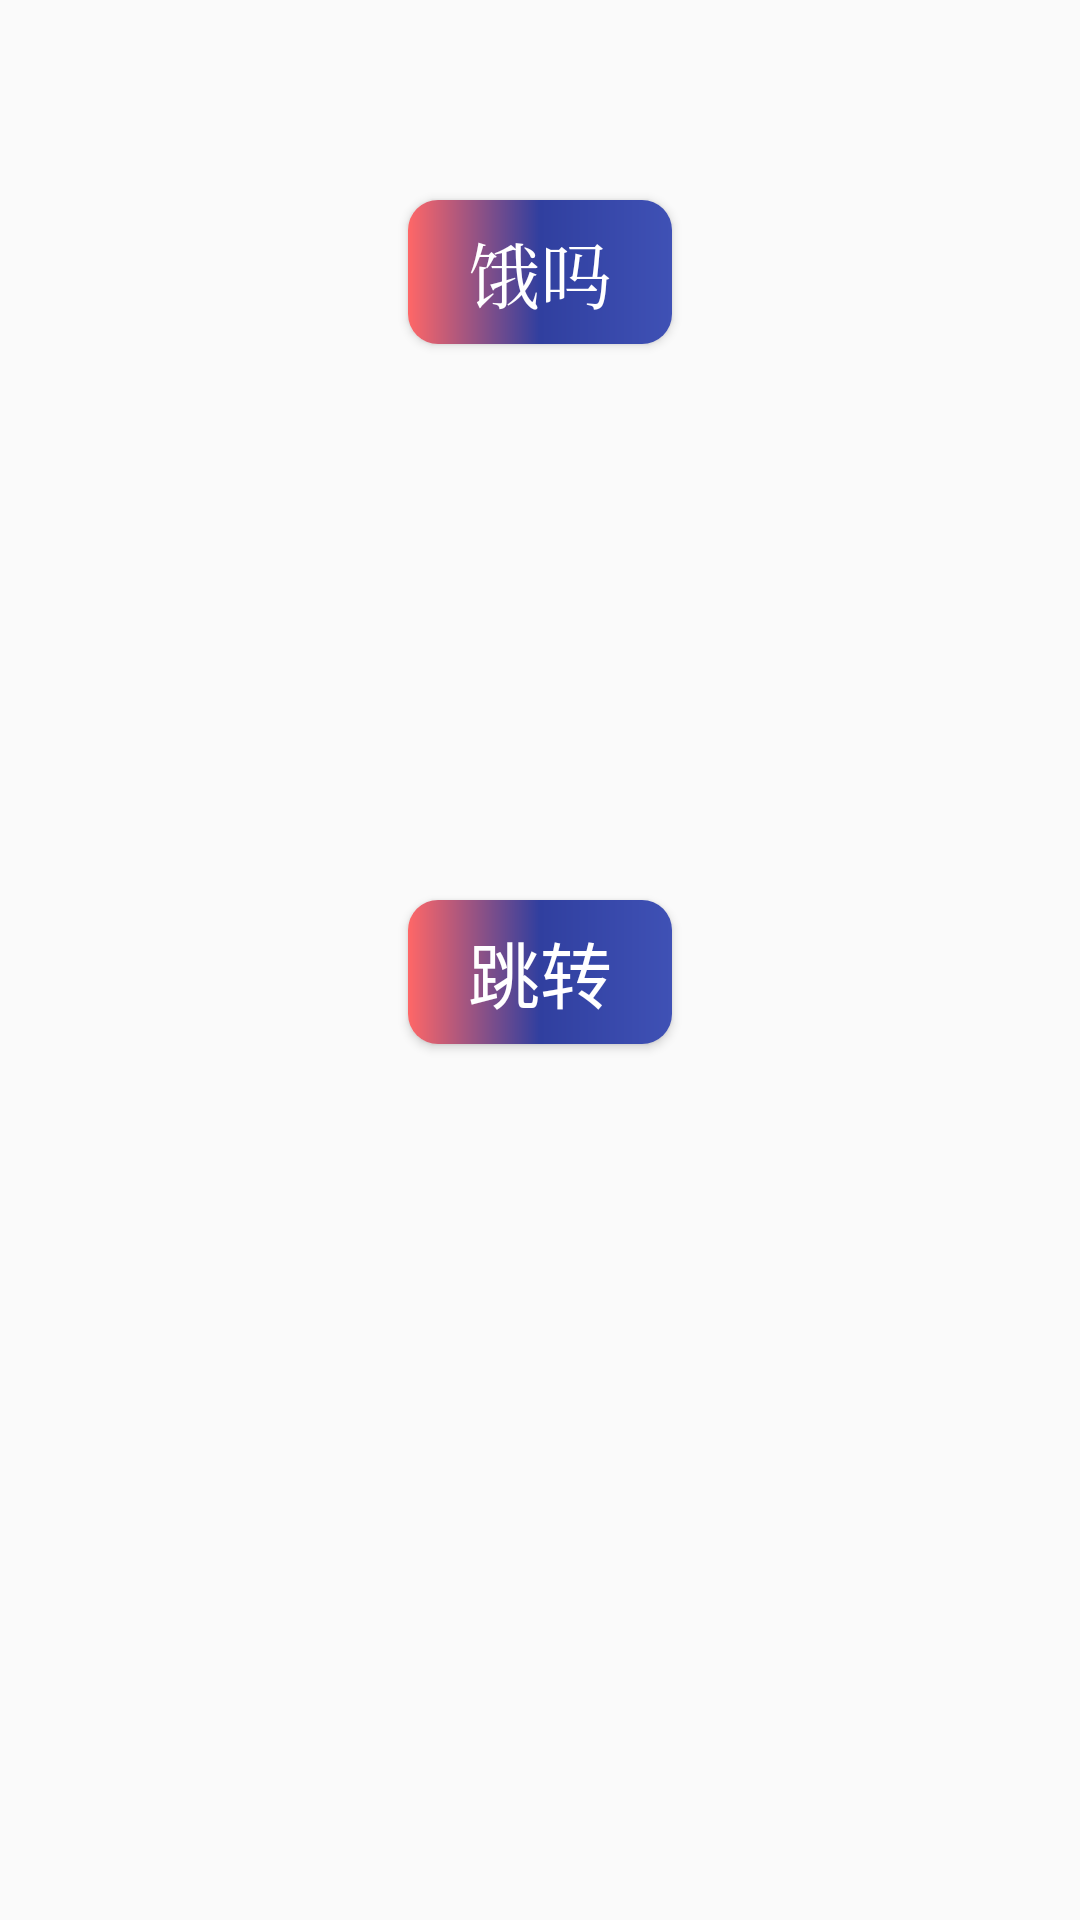

Write the Android layout XML for this screen, with the resource values it uses.
<!-- AndroidManifest.xml: application theme AppTheme -->
<!-- res/layout/activity_main2.xml -->
<?xml version="1.0" encoding="utf-8"?>
<android.support.constraint.ConstraintLayout xmlns:android="http://schemas.android.com/apk/res/android"
    xmlns:app="http://schemas.android.com/apk/res-auto"
    xmlns:tools="http://schemas.android.com/tools"
    android:layout_width="match_parent"
    android:layout_height="match_parent"
    tools:context="com.mila.result.Main2Activity">

    <Button
        android:id="@+id/button2"
        android:layout_width="wrap_content"
        android:layout_height="wrap_content"
        android:layout_marginBottom="8dp"
        android:layout_marginEnd="8dp"
        android:layout_marginStart="8dp"
        android:layout_marginTop="8dp"
        android:background="@drawable/m"
        android:fontFamily="serif"
        android:gravity="center"
        android:lineSpacingExtra="8sp"
        android:text="饿吗"
        android:textAlignment="center"
        android:textAllCaps="false"
        android:textColor="@color/white"
        android:textSize="24sp"
        android:typeface="monospace"
        app:layout_constraintBottom_toBottomOf="parent"
        app:layout_constraintEnd_toEndOf="parent"
        app:layout_constraintStart_toStartOf="parent"
        app:layout_constraintTop_toTopOf="parent"
        app:layout_constraintVertical_bias="0.102" />

    <Button
        android:id="@+id/turn"
        android:layout_width="wrap_content"
        android:layout_height="wrap_content"
        android:layout_marginBottom="292dp"
        android:layout_marginEnd="8dp"
        android:layout_marginStart="8dp"
        android:background="@drawable/m"
        android:onClick="turn"
        android:text="跳转"
        android:textColor="@color/white"
        android:textSize="24sp"
        app:layout_constraintBottom_toBottomOf="parent"
        app:layout_constraintEnd_toEndOf="parent"
        app:layout_constraintStart_toStartOf="parent" />
</android.support.constraint.ConstraintLayout>
<!-- resources referenced by this layout -->
<resources>
  <color name="white">#ffffff</color>
  <!-- drawable m (drawable) -->
  <?xml version="1.0" encoding="utf-8"?>
  <shape
      xmlns:android="http://schemas.android.com/apk/res/android"
      android:shape="rectangle">
      <corners
          android:radius="10dp"/>
       <gradient
           android:startColor="@color/colorAccent"
           android:centerColor="@color/colorPrimaryDark"
           android:endColor="@color/colorPrimary"/>
  
  
  </shape>
  <style name="AppTheme" parent="Theme.AppCompat.Light.DarkActionBar">
          
          <item name="colorPrimary">@color/colorPrimary</item>
          <item name="colorPrimaryDark">@color/colorPrimaryDark</item>
          <item name="colorAccent">@color/colorAccent</item>
      </style>
  <color name="colorAccent">#ff6767</color>
  <color name="colorPrimaryDark">#303F9F</color>
  <color name="colorPrimary">#3F51B5</color>
</resources>
